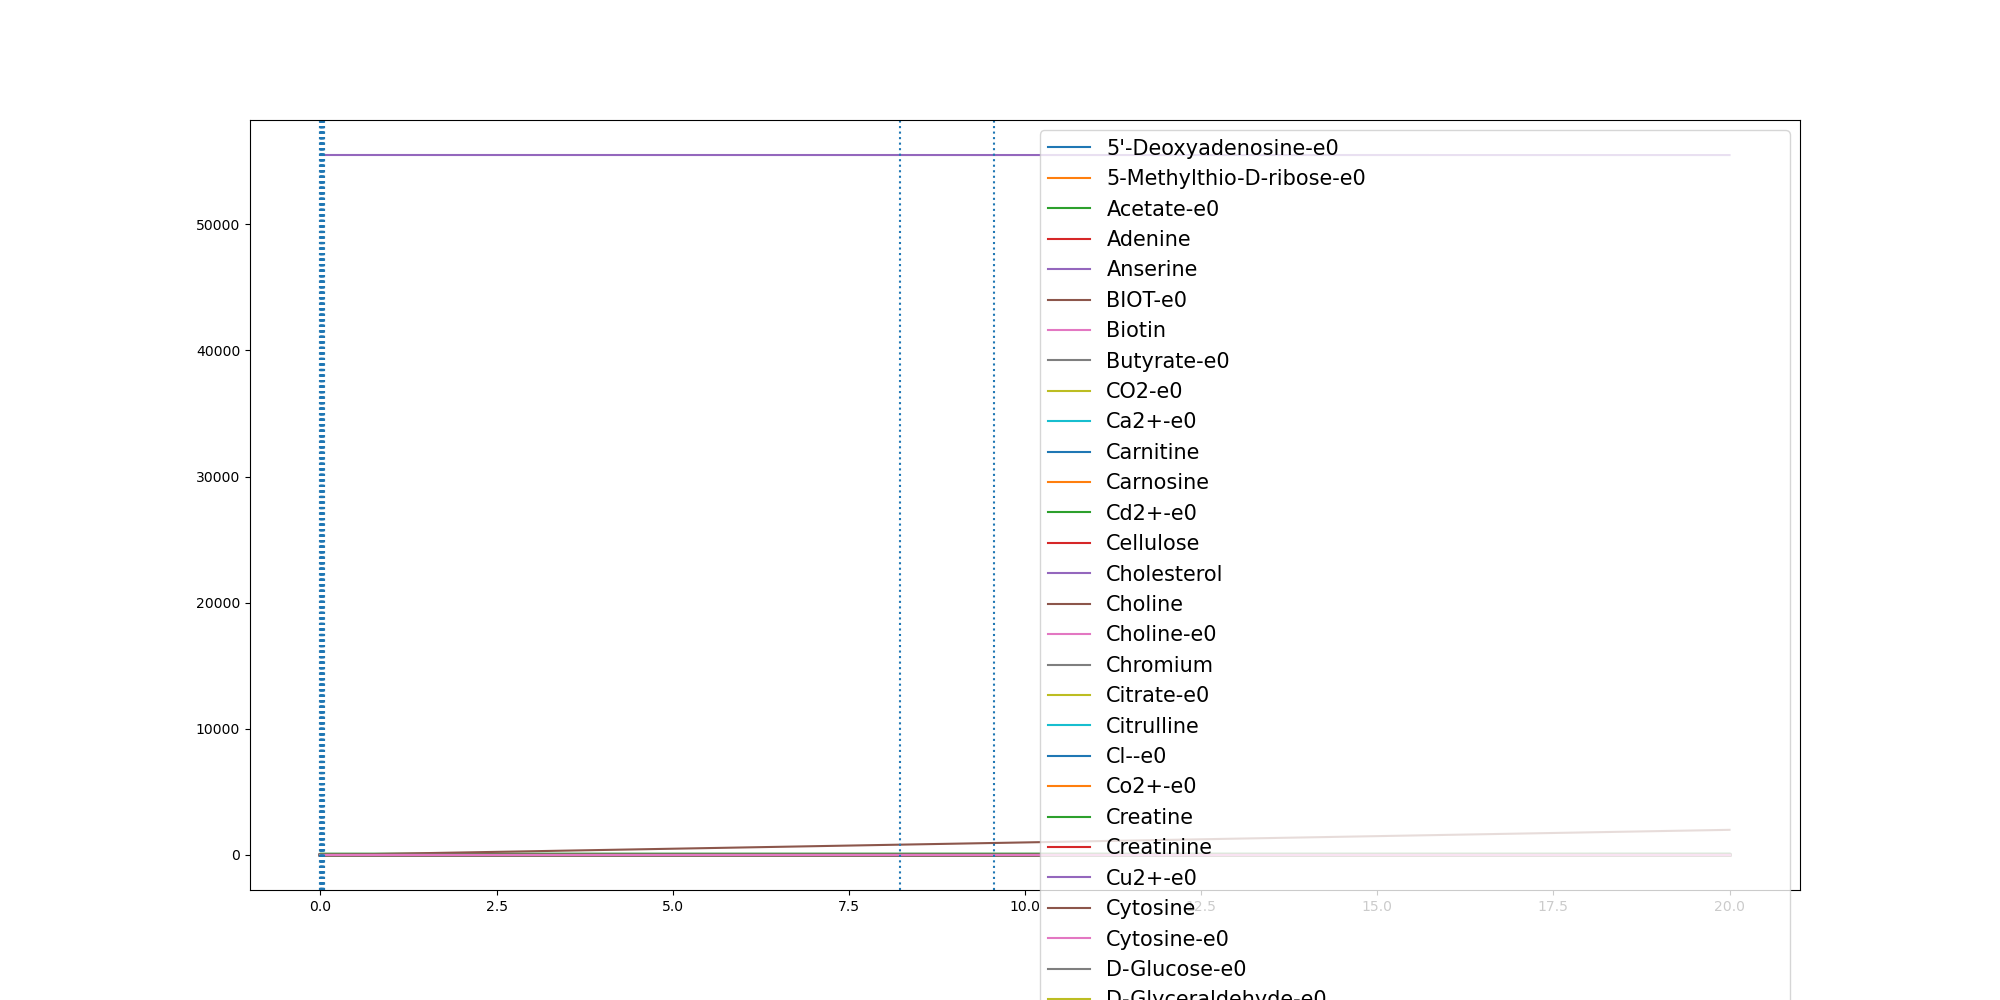

The file beside this chart, header and first rows:
	0.0	2.830213972988247e-06	0.002038222467306742	0.008351298335241588	0.008507978471912389	0.008624289078403418	0.02367130949346398	0.023787289325877307	0.023790181051599465	0.03175238871541554	0.03175772151367701	0.031759771425594586	0.04842022643451013	0.04861093213619175	0.15087975823652605	0.2531485843368604	0.35541741043719466	0.45768623653752893	0.5599550626378632	0.6622238887381976	0.7644927148385319	0.8667615409388661	0.9690303670392004
(CH3)3NO-e0	0.0	0.0	0.0	0.0	0.0	0.0	0.0	0.0	0.0	0.0	0.0	0.0	0.0	0.0	0.0	0.0	0.0	0.0	0.0	0.0	0.0	0.0	0.0
(R)-1,2-Propanediol-e0	0.0	0.0	0.0	0.0	0.0	0.0	0.0	0.0	0.0	0.0	0.0	0.0	0.0	0.0	0.0	0.0	0.0	0.0	0.0	0.0	0.0	0.0	0.0
1,2-Propanediol-e0	0.0	0.0	0.0	0.0	0.0	0.0	0.0	0.0	0.0	0.0	0.0	0.0	0.0	0.0	0.0	0.0	0.0	0.0	0.0	0.0	0.0	0.0	0.0
1,3-Propanediol-e0	0.0	0.0	0.0	0.0	0.0	0.0	0.0	0.0	0.0	0.0	0.0	0.0	0.0	0.0	0.0	0.0	0.0	0.0	0.0	0.0	0.0	0.0	0.0
2-Oxoglutarate-e0	0.0	0.0	0.0	0.0	0.0	0.0	0.0	0.0	0.0	0.0	0.0	0.0	0.0	0.0	0.0	0.0	0.0	0.0	0.0	0.0	0.0	0.0	0.0
3-dehydrocholate-e0	0.0	0.0	0.0	0.0	0.0	0.0	0.0	0.0	0.0	0.0	0.0	0.0	0.0	0.0	0.0	0.0	0.0	0.0	0.0	0.0	0.0	0.0	0.0
3alpha,7alpha-Dihydroxy-12-oxo-5beta-cho…	0.0	0.0	0.0	0.0	0.0	0.0	0.0	0.0	0.0	0.0	0.0	0.0	0.0	0.0	0.0	0.0	0.0	0.0	0.0	0.0	0.0	0.0	0.0
5'-Deoxyadenosine-e0	0.0	0.0	1e-07	2e-07	2e-07	2e-07	7e-07	7e-07	7e-07	9e-07	9e-07	9e-07	1.4e-06	1.4e-06	4.2e-06	7e-06	9.7e-06	1.23e-05	1.48e-05	1.73e-05	1.98e-05	2.21e-05	2.44e-05
5-Methylthio-D-ribose-e0	0.0	0.0	1e-07	2e-07	2e-07	2e-07	6e-07	6e-07	6e-07	8e-07	8e-07	8e-07	1.3e-06	1.3e-06	4e-06	6.6e-06	9.3e-06	1.18e-05	1.44e-05	1.69e-05	1.94e-05	2.18e-05	2.42e-05
ACTN-e0	0.0	0.0	0.0	0.0	0.0	0.0	0.0	0.0	0.0	0.0	0.0	0.0	0.0	0.0	0.0	0.0	0.0	0.0	0.0	0.0	0.0	0.0	0.0
Acetaldehyde-e0	0.0	0.0	0.0	0.0	0.0	0.0	0.0	0.0	0.0	0.0	0.0	0.0	0.0	0.0	0.0	0.0	0.0	0.0	0.0	0.0	0.0	0.0	0.0
Acetate-e0	0.0	1.3e-06	0.0009319	0.004614	0.004725	0.004808	0.01548	0.01556	0.01556	0.0212	0.0212	0.0212	0.03299	0.03313	0.1051	0.1765	0.2473	0.3175	0.3871	0.456	0.5242	0.5918	0.6586
Acetone-e0	0.0	0.0	0.0	0.0	0.0	0.0	0.0	0.0	0.0	0.0	0.0	0.0	0.0	0.0	0.0	0.0	0.0	0.0	0.0	0.0	0.0	0.0	0.0
Adenine	0.3271	0.3271	0.3271	0.3271	0.3271	0.3271	0.3271	0.3271	0.3271	0.3271	0.3271	0.3271	0.3271	0.3271	0.3271	0.3271	0.3271	0.3271	0.3271	0.3271	0.3271	0.3271	0.3271
Adenosine-e0	0.0	0.0	0.0	0.0	0.0	0.0	0.0	0.0	0.0	0.0	0.0	0.0	0.0	0.0	0.0	0.0	0.0	0.0	0.0	0.0	0.0	0.0	0.0
Agmatine-e0	0.0	0.0	0.0	0.0	0.0	0.0	0.0	0.0	0.0	0.0	0.0	0.0	0.0	0.0	0.0	0.0	0.0	0.0	0.0	0.0	0.0	0.0	0.0
Allantoin-e0	0.0	0.0	0.0	0.0	0.0	0.0	0.0	0.0	0.0	0.0	0.0	0.0	0.0	0.0	0.0	0.0	0.0	0.0	0.0	0.0	0.0	0.0	0.0
Amylotriose-e0	0.0	0.0	0.0	0.0	0.0	0.0	0.0	0.0	0.0	0.0	0.0	0.0	0.0	0.0	0.0	0.0	0.0	0.0	0.0	0.0	0.0	0.0	0.0
Anserine	0.0001	0.0001	0.0001	0.0001	0.0001	0.0001	0.0001	0.0001	0.0001	0.0001	0.0001	0.0001	0.0001	0.0001	0.0001	0.0001	0.0001	0.0001	0.0001	0.0001	0.0001	0.0001	0.0001
Arsenate	0.0	0.0	0.0	0.0	0.0	0.0	0.0	0.0	0.0	0.0	0.0	0.0	0.0	0.0	0.0	0.0	0.0	0.0	0.0	0.0	0.0	0.0	0.0
BDOH-e0	0.0	0.0	0.0	0.0	0.0	0.0	0.0	0.0	0.0	0.0	0.0	0.0	0.0	0.0	0.0	0.0	0.0	0.0	0.0	0.0	0.0	0.0	0.0
BET-e0	0.0	0.0	0.0	0.0	0.0	0.0	0.0	0.0	0.0	0.0	0.0	0.0	0.0	0.0	0.0	0.0	0.0	0.0	0.0	0.0	0.0	0.0	0.0
BIOT-e0	2.74e-05	2.74e-05	2.74e-05	2.74e-05	2.74e-05	2.74e-05	2.74e-05	2.74e-05	2.74e-05	2.74e-05	2.74e-05	2.74e-05	2.74e-05	2.74e-05	2.74e-05	2.74e-05	2.74e-05	2.74e-05	2.74e-05	2.74e-05	2.74e-05	2.74e-05	2.74e-05
Benzoate-e0	0.0	0.0	0.0	0.0	0.0	0.0	0.0	0.0	0.0	0.0	0.0	0.0	0.0	0.0	0.0	0.0	0.0	0.0	0.0	0.0	0.0	0.0	0.0
Betaine	0.0	0.0	0.0	0.0	0.0	0.0	0.0	0.0	0.0	0.0	0.0	0.0	0.0	0.0	0.0	0.0	0.0	0.0	0.0	0.0	0.0	0.0	0.0
Biotin	2.74e-05	2.74e-05	2.74e-05	2.74e-05	2.74e-05	2.74e-05	2.74e-05	2.74e-05	2.74e-05	2.74e-05	2.74e-05	2.74e-05	2.74e-05	2.74e-05	2.74e-05	2.74e-05	2.74e-05	2.74e-05	2.74e-05	2.74e-05	2.74e-05	2.74e-05	2.74e-05
Butyrate-e0	0.0	1e-07	6.68e-05	0.0006725	0.0006973	0.0007158	0.0031	0.003118	0.003119	0.00438	0.00438	0.004381	0.007019	0.007049	0.02342	0.03974	0.05602	0.07226	0.08846	0.1046	0.1207	0.1367	0.1526
CO-e0	0.0	0.0	0.0	0.0	0.0	0.0	0.0	0.0	0.0	0.0	0.0	0.0	0.0	0.0	0.0	0.0	0.0	0.0	0.0	0.0	0.0	0.0	0.0
CO2-e0	0.0	4e-07	0.0003158	0.002091	0.002155	0.002202	0.01063	0.01071	0.01072	0.01639	0.0164	0.0164	0.02827	0.02841	0.1015	0.1744	0.247	0.3193	0.3913	0.4631	0.5344	0.6054	0.676
Ca2+-e0	0.8715	0.8715	0.8715	0.8715	0.8715	0.8715	0.8715	0.8715	0.8715	0.8715	0.8715	0.8715	0.8715	0.8715	0.8715	0.8715	0.8715	0.8715	0.8715	0.8715	0.8714	0.8714	0.8714
Carnitine	4.591	4.591	4.591	4.591	4.591	4.591	4.591	4.591	4.591	4.591	4.591	4.591	4.591	4.591	4.591	4.591	4.591	4.591	4.591	4.591	4.591	4.591	4.591
Carnosine	8.177	8.177	8.177	8.177	8.177	8.177	8.177	8.177	8.177	8.177	8.177	8.177	8.177	8.177	8.177	8.177	8.177	8.177	8.177	8.177	8.177	8.177	8.177
Cd2+-e0	6.67e-05	6.67e-05	6.67e-05	6.67e-05	6.67e-05	6.67e-05	6.67e-05	6.67e-05	6.67e-05	6.67e-05	6.67e-05	6.67e-05	6.67e-05	6.67e-05	6.67e-05	6.67e-05	6.67e-05	6.67e-05	6.67e-05	6.67e-05	6.67e-05	6.67e-05	6.67e-05
Cellulose	0.7503	0.7503	0.7503	0.7503	0.7503	0.7503	0.7503	0.7503	0.7503	0.7503	0.7503	0.7503	0.7503	0.7503	0.7503	0.7503	0.7503	0.7503	0.7503	0.7503	0.7503	0.7503	0.7503
Chenodiol-e0-e0	0.0	0.0	0.0	0.0	0.0	0.0	0.0	0.0	0.0	0.0	0.0	0.0	0.0	0.0	0.0	0.0	0.0	0.0	0.0	0.0	0.0	0.0	0.0
Cholate-e0	0.0	0.0	0.0	0.0	0.0	0.0	0.0	0.0	0.0	0.0	0.0	0.0	0.0	0.0	0.0	0.0	0.0	0.0	0.0	0.0	0.0	0.0	0.0
Cholesterol	0.0003	0.0003	0.0003	0.0003	0.0003	0.0003	0.0003	0.0003	0.0003	0.0003	0.0003	0.0003	0.0003	0.0003	0.0003	0.0003	0.0003	0.0003	0.0003	0.0003	0.0003	0.0003	0.0003
Choline	0.03205	0.03205	0.03205	0.03205	0.03205	0.03205	0.03205	0.03205	0.03205	0.03205	0.03205	0.03205	0.03205	0.03205	0.03205	0.03205	0.03205	0.03205	0.03205	0.03205	0.03205	0.03205	0.03205
Choline-e0	0.03205	0.03205	0.03205	0.03205	0.03205	0.03205	0.03205	0.03205	0.03205	0.03205	0.03205	0.03205	0.03205	0.03205	0.03205	0.03205	0.03205	0.03205	0.03205	0.03205	0.03205	0.03205	0.03205
Chromium	0.0005932	0.0005932	0.0005932	0.0005932	0.0005932	0.0005932	0.0005932	0.0005932	0.0005932	0.0005932	0.0005932	0.0005932	0.0005932	0.0005932	0.0005932	0.0005932	0.0005932	0.0005932	0.0005932	0.0005932	0.0005932	0.0005932	0.0005932
Citrate-e0	0.0	0.0	0.0	0.0	0.0	0.0	0.0	0.0	0.0	0.0	0.0	0.0	0.0	0.0	0.0	0.0	0.0	0.0	0.0	0.0	0.0	0.0	0.0
Citrulline	0.4224	0.4224	0.4224	0.4224	0.4224	0.4224	0.4224	0.4224	0.4224	0.4224	0.4224	0.4224	0.4224	0.4224	0.4224	0.4224	0.4224	0.4224	0.4224	0.4224	0.4224	0.4224	0.4224
Cl--e0	11.84	11.84	11.84	11.84	11.84	11.84	11.84	11.84	11.84	11.84	11.84	11.84	11.84	11.84	11.84	11.84	11.84	11.84	11.84	11.84	11.84	11.84	11.84
Co2+-e0	1.0	1.0	1	1	1	1	1	1	1	1	1	1	1	1	1	1	1	1	0.9999	0.9999	0.9999	0.9999	0.9999
CoA-e0	0.0	0.0	0.0	0.0	0.0	0.0	0.0	0.0	0.0	0.0	0.0	0.0	0.0	0.0	0.0	0.0	0.0	0.0	0.0	0.0	0.0	0.0	0.0
Creatine	5.643	5.643	5.643	5.643	5.643	5.643	5.643	5.643	5.643	5.643	5.643	5.643	5.643	5.643	5.643	5.643	5.643	5.643	5.643	5.643	5.643	5.643	5.643
Creatinine	4.906	4.906	4.906	4.906	4.906	4.906	4.906	4.906	4.906	4.906	4.906	4.906	4.906	4.906	4.906	4.906	4.906	4.906	4.906	4.906	4.906	4.906	4.906
Cu2+-e0	0.005341	0.005341	0.005341	0.00534	0.00534	0.00534	0.005339	0.005339	0.005339	0.005338	0.005338	0.005338	0.005336	0.005336	0.005326	0.005315	0.005305	0.005295	0.005285	0.005275	0.005265	0.005256	0.005246
Cyanate-e0	0.0	0.0	0.0	0.0	0.0	0.0	0.0	0.0	0.0	0.0	0.0	0.0	0.0	0.0	0.0	0.0	0.0	0.0	0.0	0.0	0.0	0.0	0.0
Cytidine-e0	0.0	0.0	0.0	0.0	0.0	0.0	0.0	0.0	0.0	0.0	0.0	0.0	0.0	0.0	0.0	0.0	0.0	0.0	0.0	0.0	0.0	0.0	0.0
Cytosine	0.1962	0.1962	0.1962	0.1962	0.1962	0.1962	0.1962	0.1962	0.1962	0.1962	0.1962	0.1962	0.1962	0.1962	0.1962	0.1962	0.1962	0.1962	0.1962	0.1962	0.1962	0.1962	0.1962
Cytosine-e0	0.1962	0.1962	0.1962	0.1962	0.1962	0.1962	0.1962	0.1962	0.1962	0.1962	0.1962	0.1962	0.1962	0.1962	0.196	0.1959	0.1958	0.1957	0.1956	0.1955	0.1954	0.1953	0.1952
D-Arabinose-e0	0.0	0.0	0.0	0.0	0.0	0.0	0.0	0.0	0.0	0.0	0.0	0.0	0.0	0.0	0.0	0.0	0.0	0.0	0.0	0.0	0.0	0.0	0.0
D-Fructose-e0	0.0	0.0	0.0	0.0	0.0	0.0	0.0	0.0	0.0	0.0	0.0	0.0	0.0	0.0	0.0	0.0	0.0	0.0	0.0	0.0	0.0	0.0	0.0
D-Galactonate-e0-e0	0.0	0.0	0.0	0.0	0.0	0.0	0.0	0.0	0.0	0.0	0.0	0.0	0.0	0.0	0.0	0.0	0.0	0.0	0.0	0.0	0.0	0.0	0.0
D-Glucose-e0	9.865	9.865	9.865	9.865	9.865	9.865	9.865	9.865	9.865	9.865	9.865	9.865	9.865	9.865	9.865	9.865	9.865	9.865	9.865	9.865	9.865	9.865	9.865
D-Glyceraldehyde-e0	0.0	0.0	5e-07	1.9e-06	1.9e-06	1.9e-06	5.3e-06	5.3e-06	5.3e-06	7.1e-06	7.1e-06	7.1e-06	1.08e-05	1.08e-05	3.32e-05	5.5e-05	7.63e-05	9.71e-05	0.0001174	0.0001371	0.0001563	0.0001749	0.000193
D-Lactate-e0	0.0	0.0	0.0	0.0	0.0	0.0	0.0	0.0	0.0	0.0	0.0	0.0	0.0	0.0	0.0	0.0	0.0	0.0	0.0	0.0	0.0	0.0	0.0
D-Mannitol-e0	0.0	0.0	0.0	0.0	0.0	0.0	0.0	0.0	0.0	0.0	0.0	0.0	0.0	0.0	0.0	0.0	0.0	0.0	0.0	0.0	0.0	0.0	0.0
D-Mannose-e0	1.273	1.273	1.273	1.273	1.273	1.273	1.273	1.273	1.273	1.273	1.273	1.273	1.273	1.273	1.273	1.273	1.272	1.272	1.272	1.271	1.271	1.271	1.271
... 169 more rows
